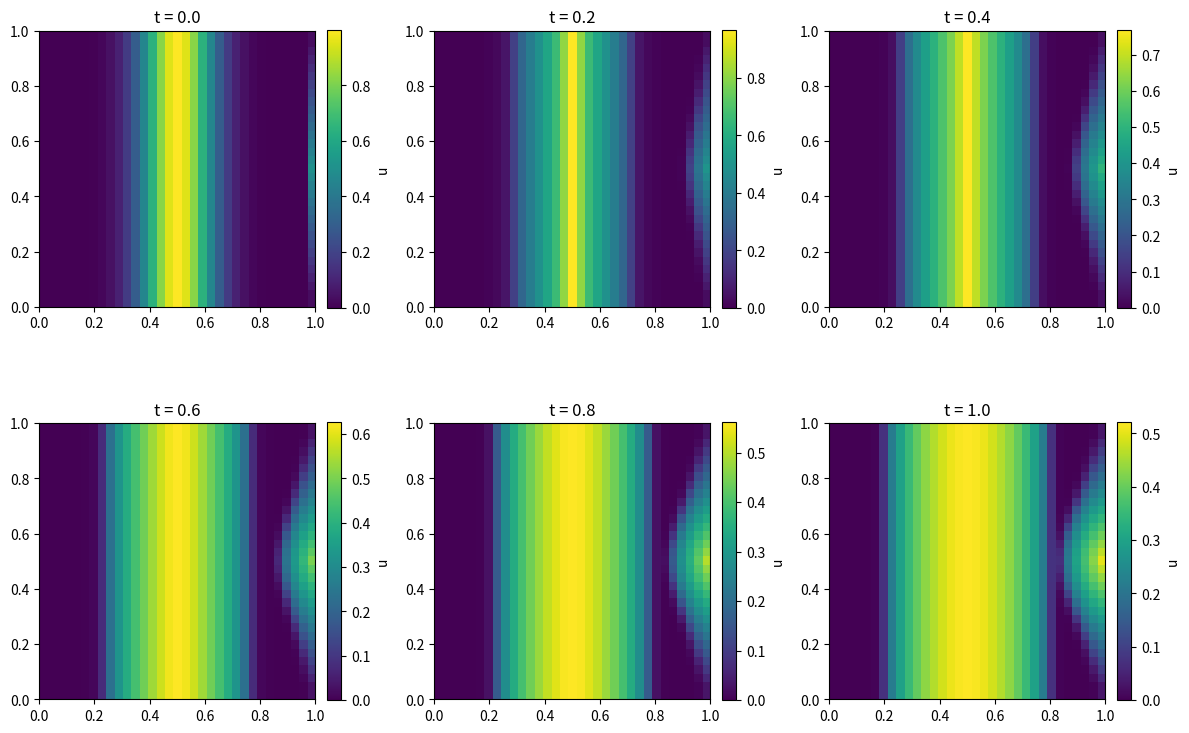

This chart was generated by the following Python code:
import numpy as np
import matplotlib.pyplot as plt
import pandas as pd 

Lx, Ly = 1.0, 1.0
Nx, Ny = 32, 32

x = np.linspace(0, Lx, Nx+1)
y = np.linspace(0, Ly, Ny+1)
X, Y = np.meshgrid(x, y, indexing='ij')

tri = np.where(y <= 0.5*Ly, (y) / (Ly), (Ly - y) / (Ly))

steps_to_save = [0.2, 0.4, 0.6, 0.8, 1.0]

def apply_bc(u):
    u[0, :] = 0
    u[-1, :] = tri
    u[:, 0] = u[:, 1]
    u[:, -1] = u[:, -2]
    return u

def compute_div(u, k_u, dx, dy):
    k_ip = 0.5 * (k_u[1:, :] + k_u[:-1, :])
    fx = k_ip * (u[1:, :] - u[:-1, :]) / dx

    k_jp = 0.5 * (k_u[:, 1:] + k_u[:, :-1])
    fy = k_jp * (u[:, 1:] - u[:, :-1]) / dy

    div = np.zeros_like(u)
    div[1:-1, 1:-1] = (
        (fx[1:,   1:-1] - fx[:-1, 1:-1]) / dx +
        (fy[1:-1, 1:]   - fy[1:-1, :-1]) / dy
    )
    return div

def solve_cn(u0, k_func, Lx, Ly, Nx, Ny, dt, Nt, save_times=None, tol=1e-6, max_iter=50):
    dx = Lx / Nx
    dy = Ly / Ny
    u = u0.copy()
    apply_bc(u)

    snapshots = [u.copy()]
    times = [0.0]

    if save_times is None:
        save_steps = set()
    else:
        save_steps = {int(round(t / dt)) for t in save_times}

    for n in range(Nt):
        u_prev = u.copy()
        apply_bc(u_prev)
        k_prev = k_func(u_prev)
        L_prev = compute_div(u_prev, k_prev, dx, dy)

        u_new = u_prev.copy()
        for _ in range(max_iter):
            apply_bc(u_new)
            k_new = k_func(u_new)
            L_new = compute_div(u_new, k_new, dx, dy)

            u_next = u_prev + 0.5 * dt * (L_prev + L_new)
            if np.max(np.abs(u_next - u_new)) < tol:
                u_new = u_next
                break
            u_new = u_next

        u = apply_bc(u_new)

        if (n+1) in save_steps:
            snapshots.append(u.copy())
            times.append((n+1) * dt)

    return snapshots, times

# 4. Initial condition
g0 = np.exp(-50*(0.5)**2)
u0 = np.exp(-50*(X - 0.5)**2) - g0

# 5. Conductivity law
k_func = lambda u: 0.02 * np.exp(-20*(u-0.5)**2)

# 6. Time-stepping parameters
dt = 0.25 * min((Lx/Nx)**2, (Ly/Ny)**2)
T = 1
Nt = int(T / dt)

# 7. Run solver
snaps, ts = solve_cn(u0, k_func, Lx, Ly, Nx, Ny, dt, Nt, save_times=steps_to_save)

# snaps[i] is the field at time ts[i]
for t, u_snap in zip(ts, snaps):
    print(f"Saved snapshot at t = {t:.2f}")

# Plot a 2×3 grid
fig, axes = plt.subplots(2, 3, figsize=(12,8))
for ax, u_snap, t in zip(axes.flat, snaps, ts):
    im = ax.imshow(u_snap.T, origin="lower",
                   extent=[0,Lx,0,Ly], vmin=0)
    ax.set_title(f"t = {t:.1f}")
    cbar = fig.colorbar(im, ax=ax, fraction=0.046, pad=0.04)
    cbar.ax.set_ylabel('u')

plt.tight_layout()
plt.show()

### ---- CSV OUTPUT SECTION ---- ###
frames = []
rng = np.random.default_rng(42)
for u_snap, t in zip(snaps, ts):
    k_snap = k_func(u_snap)
    x_flat = X.ravel()
    y_flat = Y.ravel()
    u_flat = u_snap.ravel()
    k_flat = k_snap.ravel()
    t_flat = np.full_like(u_flat, fill_value=t, dtype=float)
    Ntotal = x_flat.size
    idx = rng.choice(Ntotal, size=100, replace=False)

    df = pd.DataFrame({
        'x': x_flat[idx],
        'y': y_flat[idx],
        't': np.full(100, t),
        'u': u_flat[idx],
        'k': k_flat[idx]
    })
    frames.append(df)

all_data = pd.concat(frames, ignore_index=True)
all_data.to_csv('data.csv', index=False)
print(f"Written {len(all_data)} rows to snapshots.csv")
